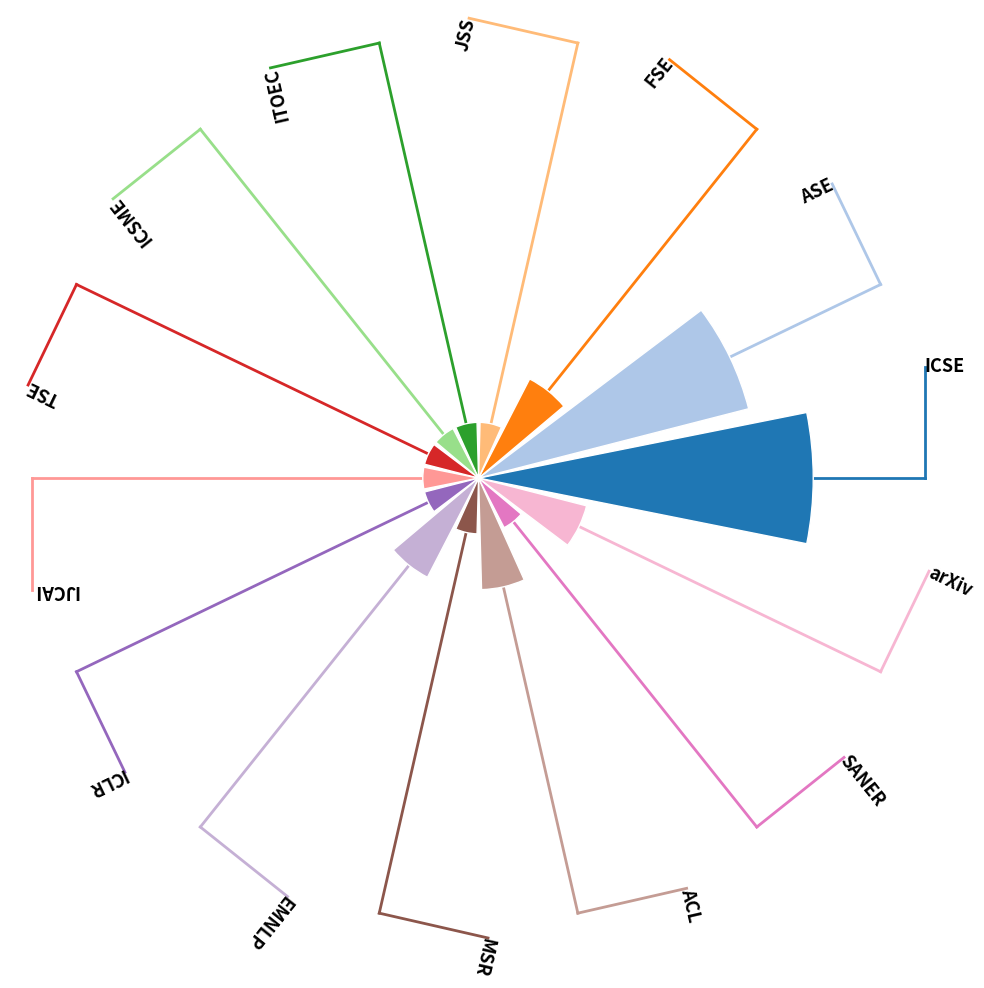

This chart was generated by the following Python code:
import matplotlib.pyplot as plt
import numpy as np

# ----------------------------------
# 1. Aggregated venue data (27 total)
# ----------------------------------
venue_counts = {
    "ICSE": 6,
    "ASE": 5,
    "FSE": 2,
    "JSS": 1,
    "ITOEC": 1,
    "ICSME": 1,
    "TSE": 1,
    "IJCAI": 1,
    "ICLR": 1,
    "EMNLP": 2,
    "MSR": 1,
    "ACL": 2,
    "SANER": 1,
    "arXiv": 2
}

venues = list(venue_counts.keys())
counts = list(venue_counts.values())

# ----------------------------------
# 2. Polar bar setup
# ----------------------------------
N = len(venues)
theta = np.linspace(0, 2 * np.pi, N, endpoint=False)
radii = counts
width = 2 * np.pi / N * 0.88

fig, ax = plt.subplots(figsize=(10, 10), subplot_kw={'projection': 'polar'})
colors = plt.cm.tab20.colors

bars = ax.bar(
    theta, radii, width=width, bottom=0.0,
    edgecolor='white', linewidth=1, zorder=3,
    color=[colors[i % 20] for i in range(N)]
)

# ----------------------------------
# 3. Remove gridlines and ticks
# ----------------------------------
ax.set_xticks([])
ax.set_yticks([])
ax.spines['polar'].set_visible(False)
ax.grid(False)

# ----------------------------------
# 4. Label connectors
# ----------------------------------
label_radius = max(radii) + 2
tail_length = 2

for i, (angle, radius) in enumerate(zip(theta, radii)):
    color = colors[i % 20]
    x0, y0 = label_radius * np.cos(angle), label_radius * np.sin(angle)
    angle_perp = angle + (np.pi / 2)
    x1 = x0 + tail_length * np.cos(angle_perp)
    y1 = y0 + tail_length * np.sin(angle_perp)
    ax.plot([angle, angle], [radius, label_radius], color=color, lw=2)
    ax.plot([x0, x1], [y0, y1], color=color, lw=2, transform=ax.transData._b)

    ha = 'left' if np.cos(angle_perp) > 0 else 'right'
    ax.text(
        np.arctan2(y1, x1),
        np.hypot(x1, y1),
        venues[i],
        fontsize=13,
        fontweight='bold',
        color='black',
        ha=ha,
        va='center',
        rotation=np.degrees(angle),
        rotation_mode='anchor',
        zorder=4
    )

# ----------------------------------
# 5. Save and show
# ----------------------------------
plt.tight_layout()
plt.savefig("publication_venue.pdf", format="pdf", bbox_inches="tight", pad_inches=0.4)
plt.show()
